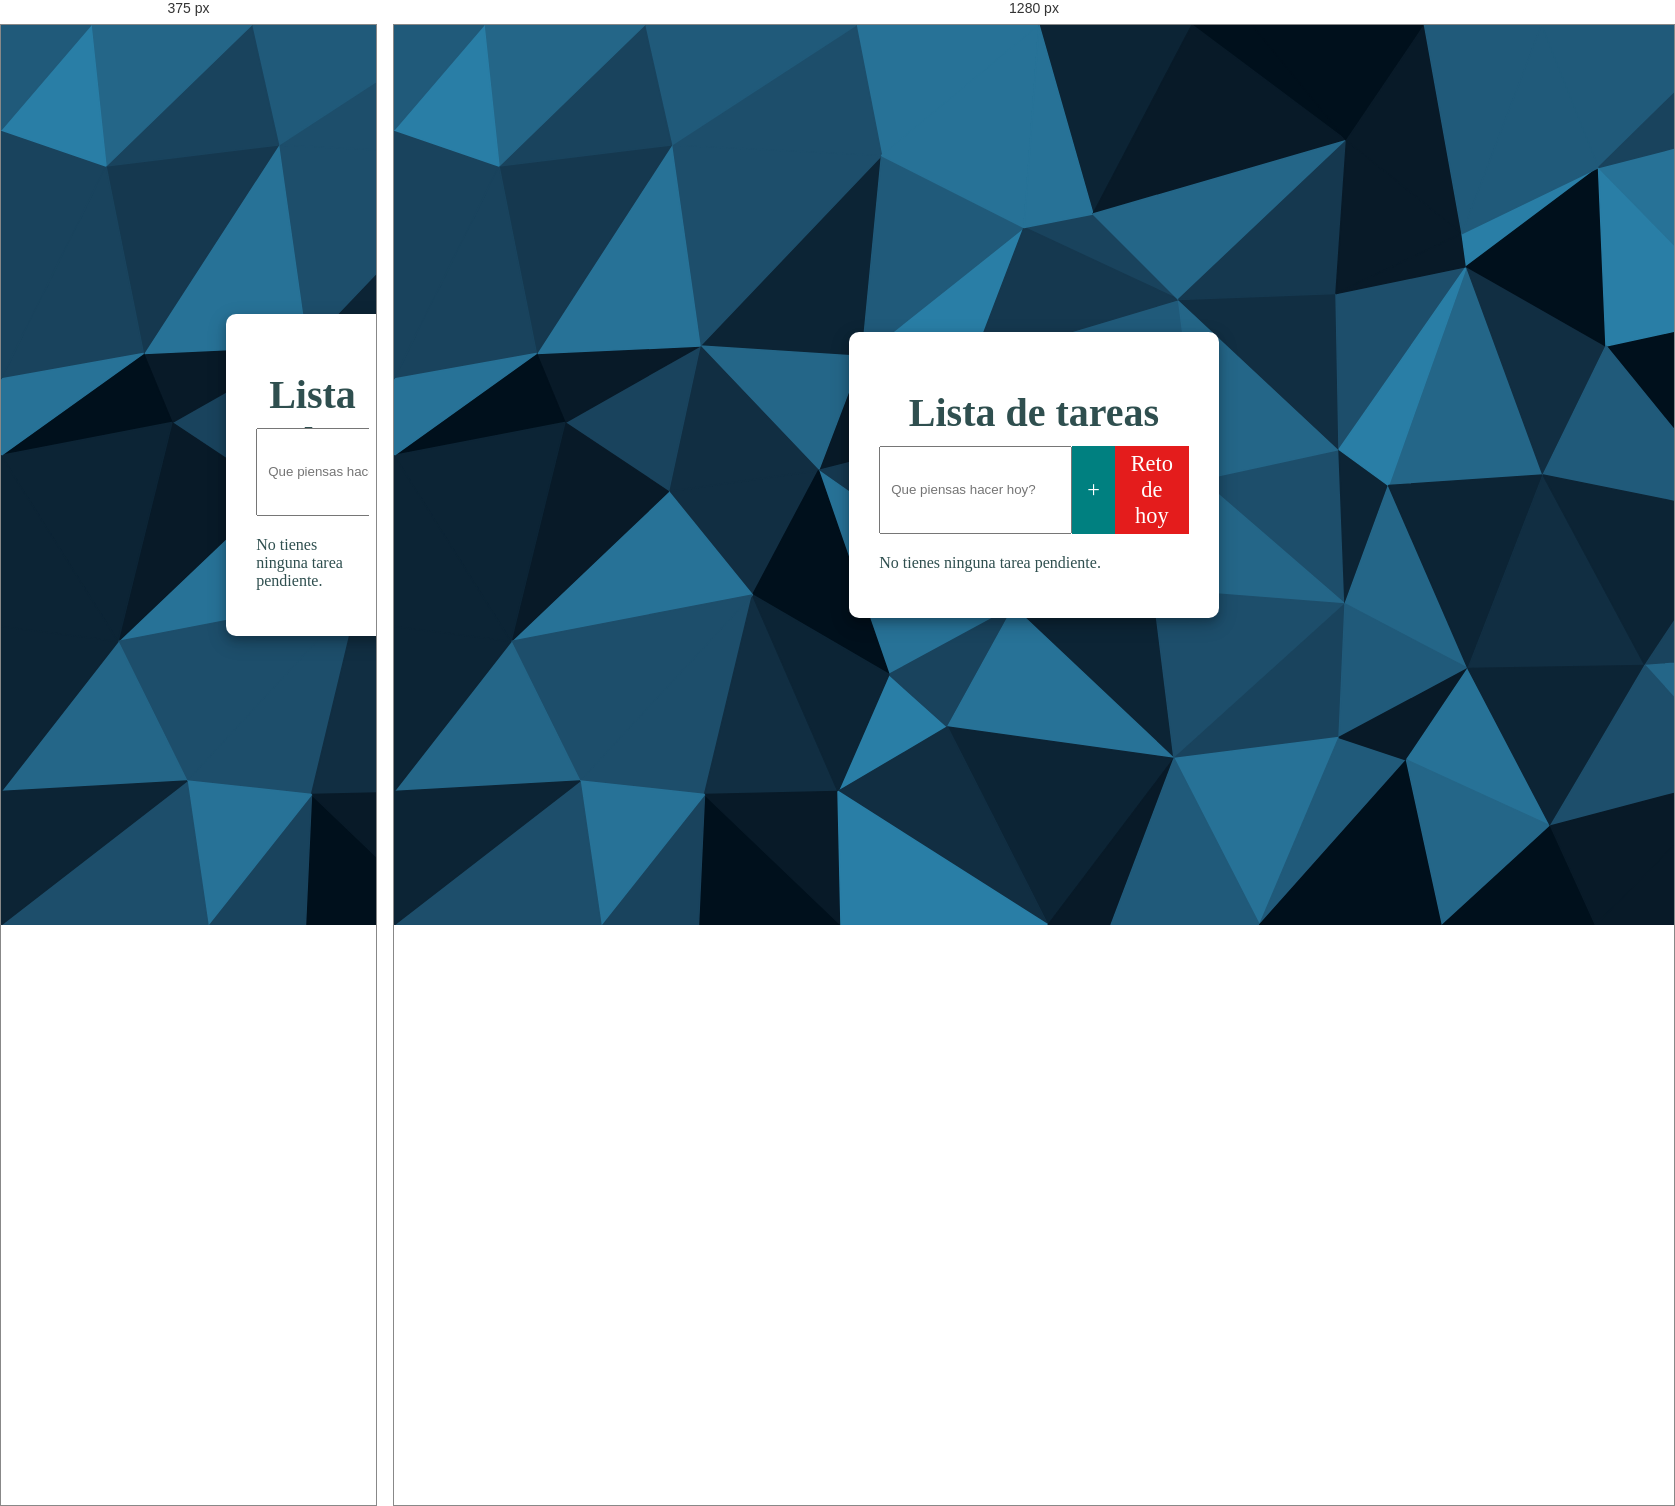
Rendered at 375 px and 1280 px, left to right.

<!-- file: index.html -->
<!DOCTYPE html>
<html lang="en">

<head>
    <meta charset="UTF-8">
    <meta http-equiv="X-UA-Compatible" content="IE=edge">
    <meta name="viewport" content="width=device-width, initial-scale=1.0">
    <link rel="stylesheet" href="style.css">
    <title>To Do List
    </title>
</head>

<body>
    <div class="container">
        <h1>Lista de tareas</h1>
        <h3 id="date"></h3>
        <div class="addTask">
            <form>
                <input class="input" type="text" placeholder="Que piensas hacer hoy?">
                <button class="btnAdd">+</button>
                <button class="btnChallenge">Reto de hoy</button>
            </form>
        </div>

        <div class="taskList">
            <ul>

            </ul>
        </div>
        <div class="noTasks">
            <p>No tienes ninguna tarea pendiente.</p>
        </div>
    </div>
    <script src="script.js"></script>
</body>

</html>

/* @media block from style.css */
@media(width >=500px) {
    body {
        padding: 0;
    }
}